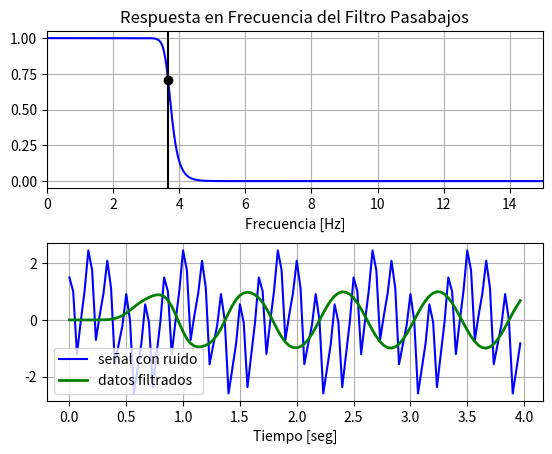
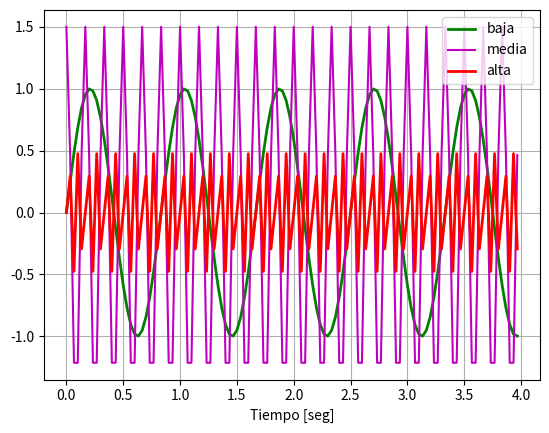
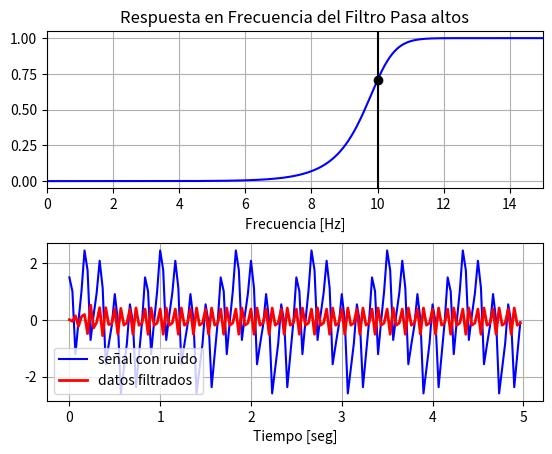
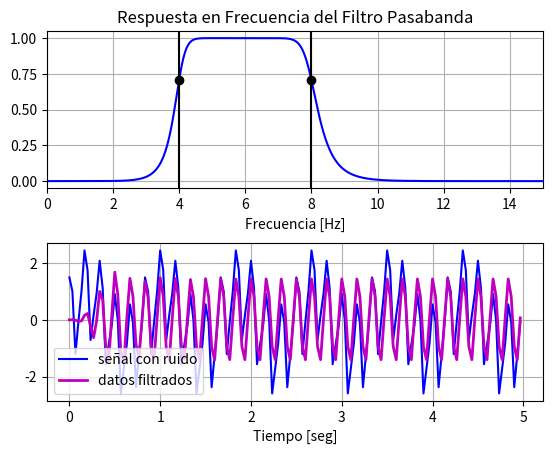

Write the Python code that produced these figures, in order.
# -*- coding: utf-8 -*-
"""
Created on Wed May 26 18:47:00 2021

[redacted]
"""

import numpy as np
from scipy.signal import butter, lfilter, freqz
import matplotlib.pyplot as plt


def butter_lowpass(cutoff, fs, order=5):
    nyq = 0.5 * fs
    normal_cutoff = cutoff / nyq
    b, a = butter(order, normal_cutoff, btype='low', analog=False)
    return b, a

def butter_lowpass_filter(data, cutoff, fs, order=5):
    b, a = butter_lowpass(cutoff, fs, order=order)
    y = lfilter(b, a, data, axis=0)
    return y

def butter_highpass(cutoff, fs, order=5):
    nyq = 0.5 * fs
    normal_cutoff = cutoff / nyq
    b, a = butter(order, normal_cutoff, btype='high', analog=False)
    return b, a

def butter_highpass_filter(data, cutoff, fs, order=5):
    b, a = butter_highpass(cutoff, fs, order=order)
    y = lfilter(b, a, data, axis=0)
    return y

def butter_bandpass(lowcut, highcut, fs, order=5):
    nyq = 0.5 * fs
    low = lowcut / nyq
    high = highcut / nyq
    b, a = butter(order, [low, high], btype='band', analog=False)
    return b, a

def butter_bandpass_filter(data, lowcut, highcut, fs, order=5):
    b, a = butter_bandpass(lowcut, highcut, fs, order=order)
    y = lfilter(b, a, data, axis=0)
    return y


# Requerimientos del filtro
order = 20
fs = 30.0       # frecuencia de muestreo, Hz
cutoff_low = 3.667  # frecuencia de corte deseada del filtro, Hz

# Obtención de coeficientes
b, a = butter_lowpass(cutoff_low, fs, order)

plt.figure(1)
# Gráfica de respuesta en frecuencia.
w, h = freqz(b, a, worN=8000)
plt.subplot(2, 1, 1)
plt.plot(0.5*fs*w/np.pi, np.abs(h), 'b')
plt.plot(cutoff_low, 0.5*np.sqrt(2), 'ko')
plt.axvline(cutoff_low, color='k')
plt.xlim(0, 0.5*fs)
plt.title("Respuesta en Frecuencia del Filtro Pasabajos")
plt.xlabel('Frecuencia [Hz]')
plt.grid()

# Demostración del filtro
T = 4.0         # segundos
n = int(T * fs) # total de muestras
t = np.linspace(0, T, n, endpoint=False)
# Datos con ruido, se quiere recuperar la señal de 1.2Hz
data = np.sin(1.2*2*np.pi*t) + 1.5*np.cos(6*2*np.pi*t) + 0.5*np.sin(12.0*2*np.pi*t)

# Filtrado de datos 
y = butter_lowpass_filter(data, cutoff_low, fs, order)

plt.subplot(2, 1, 2)
plt.plot(t, data, 'b-', label='señal con ruido')
plt.plot(t, y, 'g-', linewidth=2, label='datos filtrados')
plt.xlabel('Tiempo [seg]')
plt.grid()
plt.legend()
plt.subplots_adjust(hspace=0.35)
plt.show()

# Gráfica de los componentes de la señal 
plt.figure(2)
plt.plot(t, np.sin(1.2*2*np.pi*t) , 'g-', linewidth=2, label='baja')
plt.plot(t, 1.5*np.cos(6*2*np.pi*t), 'm-',  label='media')
plt.plot(t, 0.5*np.sin(12.0*2*np.pi*t), 'r-',linewidth=2, label='alta')
plt.xlabel('Tiempo [seg]')
plt.grid()
plt.legend()
plt.show()

#===============
# Requerimientos del filtro
order = 6
fs = 30.0       # frecuencia de muestreo, Hz
cutoff_high = 10  # frecuencia de corte deseada del filtro, Hz

# Obtención de coeficientes
b, a = butter_highpass(cutoff_high, fs, order)

plt.figure(3)
# Gráfica de respuesta en frecuencia.
w, h = freqz(b, a, worN=8000)
plt.subplot(2, 1, 1)
plt.plot(0.5*fs*w/np.pi, np.abs(h), 'b')
plt.plot(cutoff_high, 0.5*np.sqrt(2), 'ko')
plt.axvline(cutoff_high, color='k')
plt.xlim(0, 0.5*fs)
plt.title("Respuesta en Frecuencia del Filtro Pasa altos")
plt.xlabel('Frecuencia [Hz]')
plt.grid()

# Demostración del filtro
T = 5.0         # segundos
n = int(T * fs) # total de muestras
t = np.linspace(0, T, n, endpoint=False)
# Datos con ruido, se quiere recuperar la señal de 12 Hz
data = np.sin(1.2*2*np.pi*t) + 1.5*np.cos(6*2*np.pi*t) + 0.5*np.sin(12.0*2*np.pi*t)

# Filtrado de datos 
y = butter_highpass_filter(data, cutoff_high, fs, order)

plt.subplot(2, 1, 2)
plt.plot(t, data, 'b-', label='señal con ruido')
plt.plot(t, y, 'r-', linewidth=2, label='datos filtrados')
plt.xlabel('Tiempo [seg]')
plt.grid()
plt.legend()
plt.subplots_adjust(hspace=0.35)
plt.show()

#===============
# Requerimientos del filtro
order = 6
fs = 30.0       # frecuencia de muestreo, Hz
lowcut = 4  # frecuencia de muestreo inferior deseada, Hz 
highcut = 8  # frecuencia de muestreo superior deseada, Hz 

# Obtención de coeficientes
b, a = butter_bandpass(lowcut, highcut, fs, order)

plt.figure(4)
# Gráfica de respuesta en frecuencia.
w, h = freqz(b, a, worN=8000)
plt.subplot(2, 1, 1)
plt.plot(0.5*fs*w/np.pi, np.abs(h), 'b')
plt.plot(lowcut, 0.5*np.sqrt(2), 'ko')
plt.plot(highcut, 0.5*np.sqrt(2), 'ko')
plt.axvline(lowcut, color='k')
plt.axvline(highcut, color='k')
plt.xlim(0, 0.5*fs)
plt.title("Respuesta en Frecuencia del Filtro Pasabanda")
plt.xlabel('Frecuencia [Hz]')
plt.grid()

# Demostración del filtro
T = 5.0         # segundos
n = int(T * fs) # total de muestras
t = np.linspace(0, T, n, endpoint=False)
# Datos con ruido, se quiere recuperar la señal de 6 Hz
data = np.sin(1.2*2*np.pi*t) + 1.5*np.cos(6*2*np.pi*t) + 0.5*np.sin(12.0*2*np.pi*t)

# Filtrado de datos 
y = butter_bandpass_filter(data, lowcut, highcut, fs, order)

plt.subplot(2, 1, 2)
plt.plot(t, data, 'b-', label='señal con ruido')
plt.plot(t, y, 'm-', linewidth=2, label='datos filtrados')
plt.xlabel('Tiempo [seg]')
plt.grid()
plt.legend()

plt.subplots_adjust(hspace=0.35)
plt.show()